Run: headless pygame with SDL's dummy video driver; simulated clock (each Clock.tick advances the game by its frame time, no real sleeping); random seed 0; keys injected as events and as key.get_pressed() state; no mouse input.
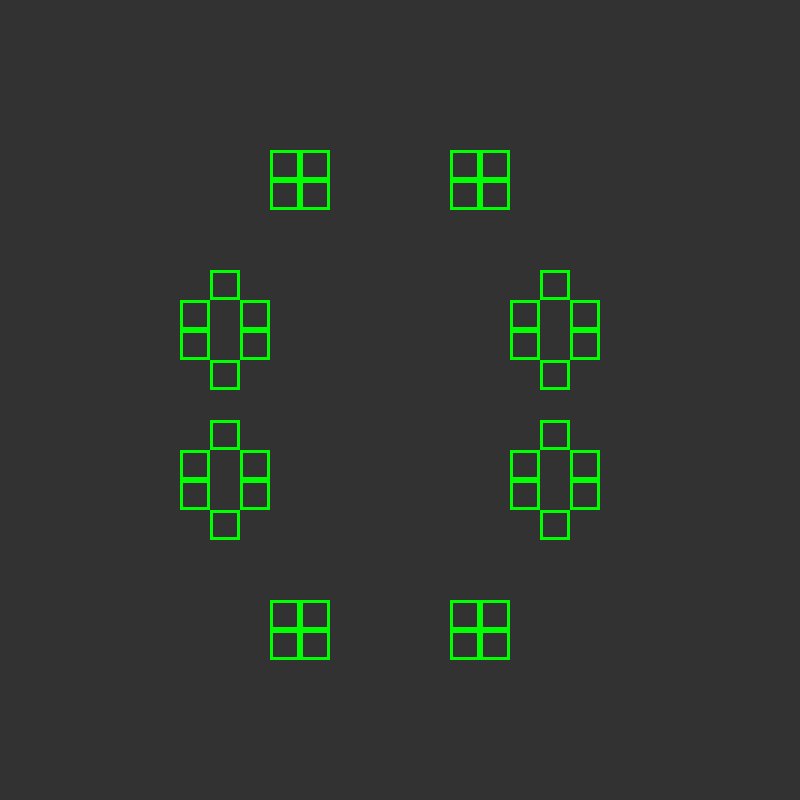
Frame 1 of 4 · flips 1–60 · no input
Frame 2 of 4 · flips 61–180 · tapped SPACE, RETURN · held RIGHT (→), D · screen unchanged from frame 1, image omitted
Frame 3 of 4 · flips 181–300 · held DOWN (↓), S · screen unchanged from frame 2, image omitted
Frame 4 of 4 · flips 301–420 · held LEFT (←), A, UP (↑), W · screen unchanged from frame 3, image omitted

The pygame program that drew these frames:

import pygame as py


def check_neighbour(arr, a, b):
    next_gen = [0 for _ in range(a * b)]
    for l in range(a):
        for m in range(b):
            alive = 0
            for i in range(-1, 2):
                for j in range(-1, 2):
                    if (m + j) + (l + i) * cols < rows * cols:
                        alive += arr[(m + j) + (l + i) * cols]
            alive -= arr[m + l * cols]

            if arr[m + l * cols] == 1 and alive < 2:
                next_gen[m + l * cols] = 0
            elif arr[m + l * cols] == 1 and alive > 3:
                next_gen[m + l * cols] = 0
            elif arr[m + l * cols] == 0 and alive == 3:
                next_gen[m + l * cols] = 1
            else:
                next_gen[m + l * cols] = arr[m + l * cols]

    return next_gen


def activate_cells(n):
    start_index = int(rows * cols / 2 + rows / 2 - n / 2)
    for i in range(start_index, start_index + n):
        cells[i] = 1


py.init()

clock = py.time.Clock()

width, height = 800, 800
screen = py.display.set_mode((width, height))


w = 30
cols = int(width / w)
rows = int(height / w)
cells = [0 for _ in range(cols * rows)]
n = 8                               # Length of line of cells
activate_cells(n)

while True:
    clock.tick(1)
    screen.fill((50, 50, 50))

    for i in range(len(cells)):
        if cells[i] == 1:
            y = int(i / cols)
            x = int(i - y * cols)
            py.draw.rect(screen, (0, 255, 0), [x * w, y * w, w, w], 3)
    value = check_neighbour(cells, cols, rows)
    py.display.update()
    cells = value[:]

    for event in py.event.get():
        if event.type == py.QUIT:
            py.quit()
